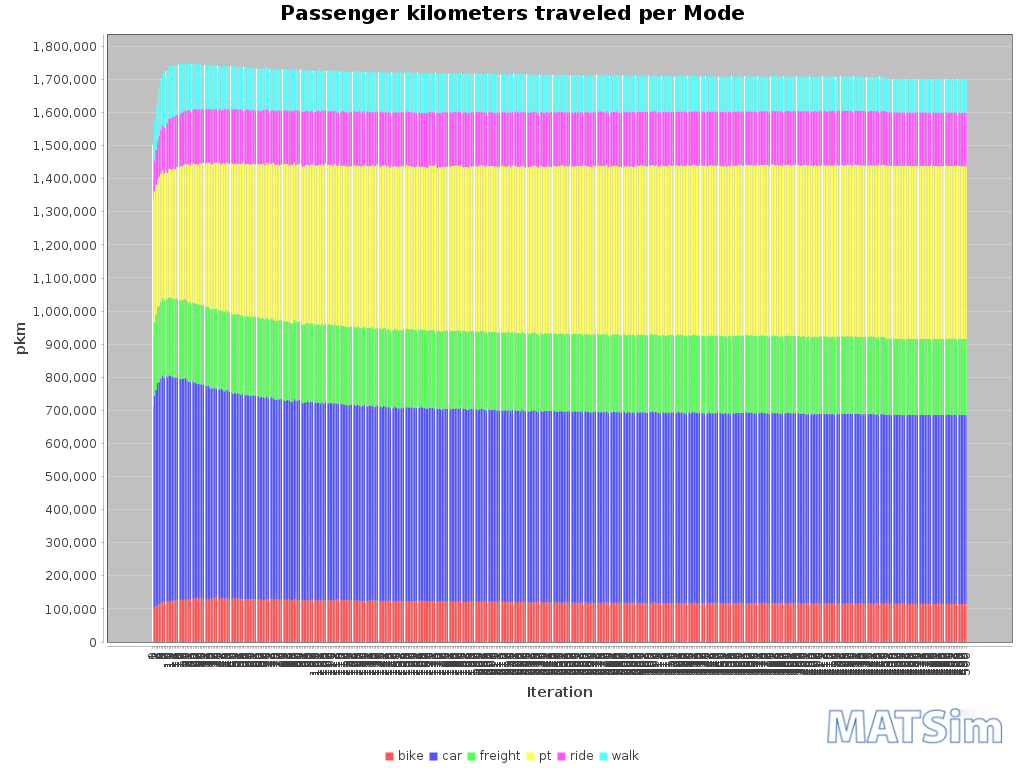

Data behind this chart, as committed beside it:
Iteration; bike; car; freight; pt; ride; walk
0; 95823; 615281; 215265; 418560; 65628; 92211
1; 104914; 638763; 221342; 396711; 92700; 120310
2; 108541; 653956; 225821; 393636; 105655; 134128
3; 111146; 672026; 228764; 387459; 115750; 140862
4; 114553; 670635; 231514; 389354; 123284; 146500
5; 116803; 679678; 232770; 387086; 131126; 151922
6; 119394; 686018; 233422; 386477; 137180; 154188
7; 120522; 677561; 233643; 384271; 139485; 158701
8; 123096; 682640; 234487; 381100; 143704; 160072
9; 122217; 677506; 235335; 382387; 150181; 161309
10; 122372; 683086; 235410; 388953; 150918; 158410
11; 122723; 681705; 236626; 388449; 153289; 157389
12; 125006; 676549; 236619; 389805; 157516; 155124
13; 123011; 675374; 237343; 395185; 157641; 152853
14; 127679; 671414; 237956; 392117; 159890; 155019
15; 127508; 671779; 237776; 398127; 158818; 151891
16; 126238; 668905; 237082; 400328; 158696; 152749
17; 127411; 667738; 237141; 405839; 159231; 148700
18; 126619; 668403; 237829; 404358; 161793; 147342
19; 128724; 667595; 238973; 405774; 162868; 145931
20; 128367; 669369; 238730; 407832; 162526; 141538
21; 126484; 664959; 238736; 412694; 162839; 141447
22; 128202; 658381; 239437; 418325; 164734; 140000
23; 129557; 656813; 239938; 412557; 166452; 141601
24; 132889; 656269; 239224; 414645; 163798; 139099
25; 129639; 654622; 240505; 421786; 163403; 136355
26; 132305; 650871; 240543; 419870; 167549; 136986
27; 132365; 648912; 240326; 422515; 164460; 136096
28; 131665; 648025; 239715; 422914; 167444; 136652
29; 131281; 647991; 240092; 427915; 162875; 134964
30; 131607; 646629; 240541; 426945; 163925; 134964
31; 130976; 645914; 240497; 430753; 161859; 131973
32; 129317; 645054; 239986; 429425; 166208; 133814
33; 129775; 643359; 239592; 434798; 163750; 132865
34; 129029; 645711; 238897; 434524; 162093; 132736
35; 130384; 636714; 239539; 441272; 163359; 132079
36; 130849; 633688; 239941; 438984; 164957; 133719
37; 133375; 634257; 239706; 437033; 165880; 130067
38; 132598; 633791; 239654; 441596; 162325; 132090
39; 133845; 633005; 239636; 442468; 162779; 131619
40; 131658; 632729; 239054; 440124; 165195; 131642
41; 131225; 631888; 239517; 445591; 163595; 128988
42; 132360; 632051; 238308; 439851; 163752; 129832
43; 132129; 628979; 238559; 447277; 161378; 130423
44; 130363; 627173; 239574; 446684; 168411; 129806
45; 132264; 628052; 239304; 449493; 160666; 128418
46; 131860; 629589; 238728; 447123; 164118; 128827
47; 131014; 624395; 238479; 450447; 164136; 128648
48; 131051; 624540; 238975; 453012; 164226; 129313
49; 131172; 618126; 239341; 456072; 165224; 129066
50; 132597; 619124; 238936; 453261; 165983; 129227
51; 131743; 619561; 239296; 455707; 163597; 126824
52; 129796; 621285; 239377; 454399; 165012; 128129
53; 132626; 618141; 238848; 455692; 163413; 128019
54; 129754; 617137; 239074; 458863; 165246; 127383
55; 130439; 618631; 238633; 458945; 162692; 127987
56; 131049; 615712; 238527; 459640; 165630; 127789
57; 130507; 614750; 238213; 460422; 162658; 128347
58; 130105; 615921; 238321; 460201; 165229; 126830
59; 130718; 614734; 238901; 459310; 164564; 126496
... 441 more rows
